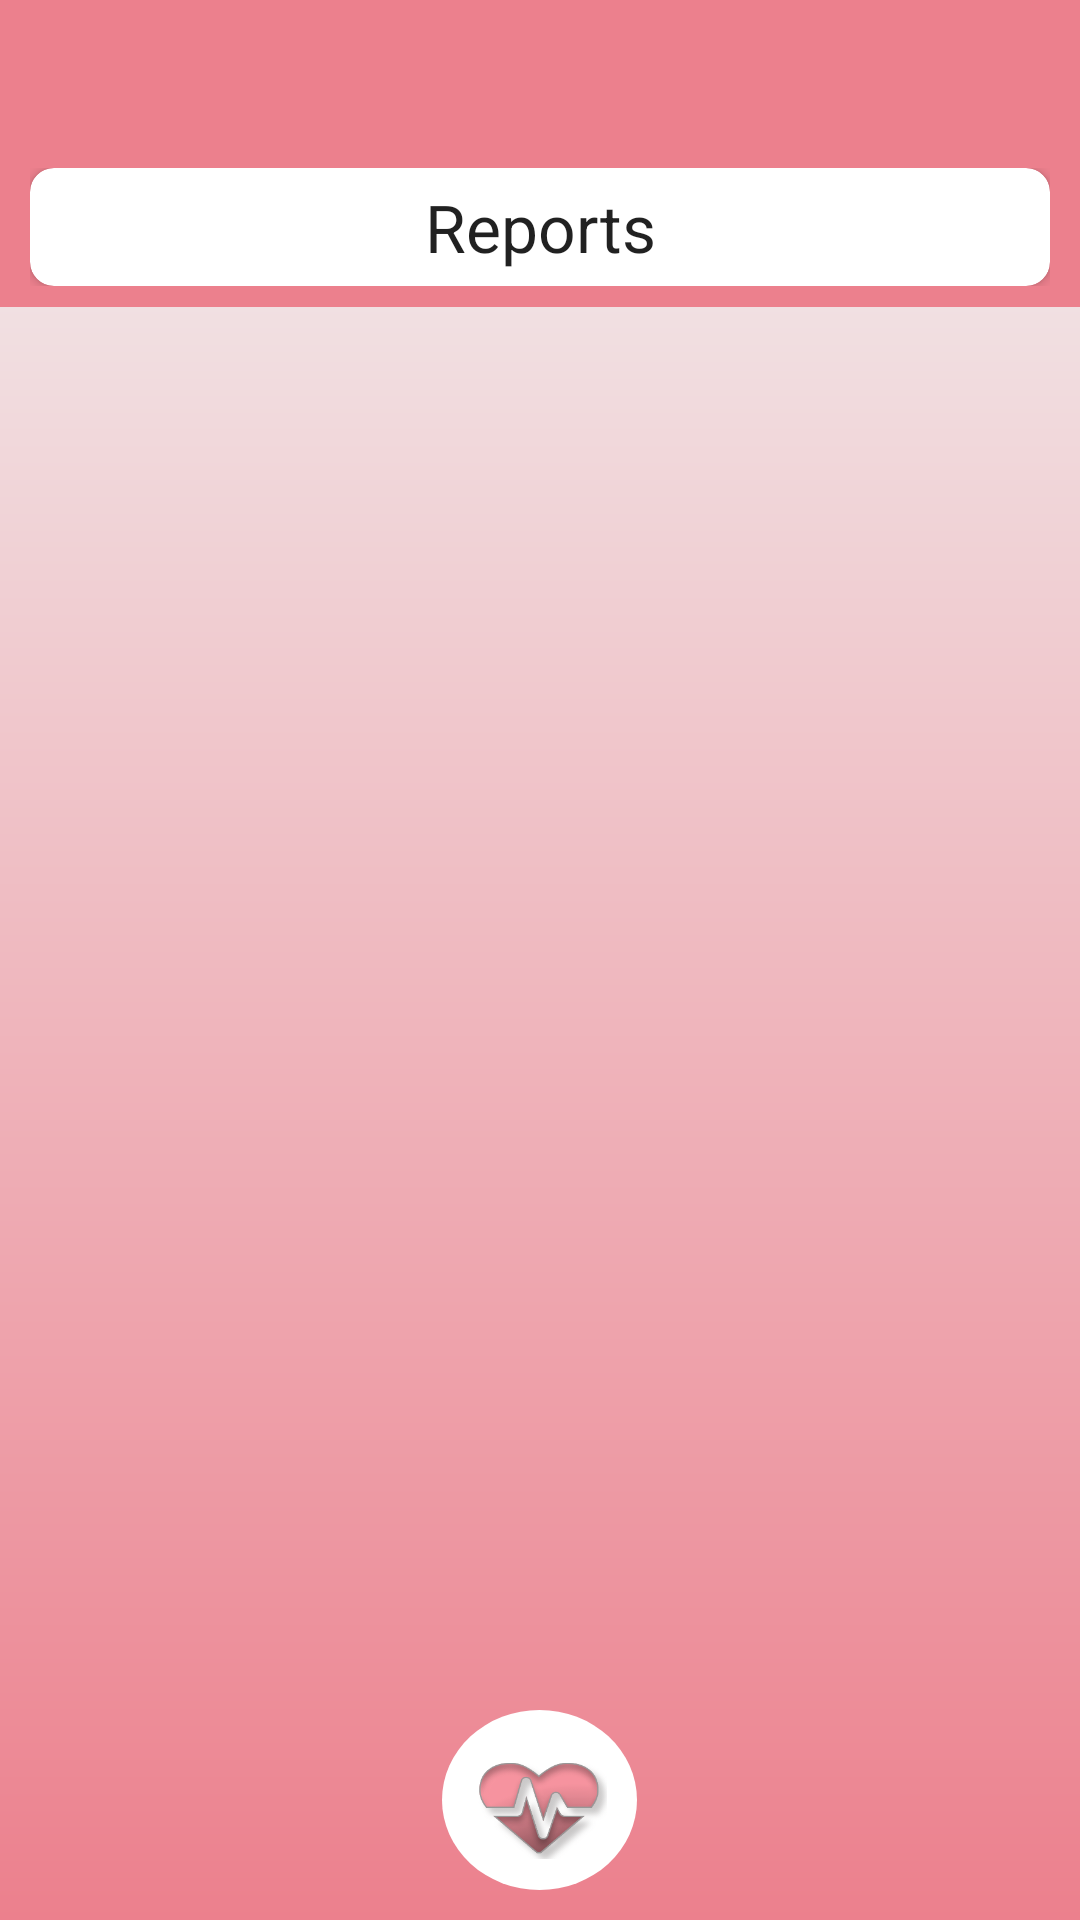

Produce the Android XML layout that renders to this screen, including the resource entries it uses.
<!-- AndroidManifest.xml: application theme Theme.ECGReader -->
<!-- res/layout/activity_main.xml -->
<?xml version="1.0" encoding="utf-8"?>
<RelativeLayout xmlns:android="http://schemas.android.com/apk/res/android"
    xmlns:app="http://schemas.android.com/apk/res-auto"
    android:layout_width="match_parent"
    android:layout_height="match_parent"
    android:fitsSystemWindows="true"
    android:background="@drawable/bckgrund_color">

    <androidx.appcompat.widget.Toolbar
        android:id="@+id/toolbar"
        android:layout_width="match_parent"
        android:layout_height="?attr/actionBarSize"
        android:background="@color/red_500"
        app:contentInsetLeft="0dp"
        app:contentInsetStart="0dp"
        app:contentInsetStartWithNavigation="0dp"
        app:theme="@style/ThemeOverlay.AppCompat.Dark.ActionBar" />

    <RelativeLayout
        android:id="@+id/layoutSearch"
        android:layout_width="match_parent"
        android:layout_height="wrap_content"
        android:layout_below="@+id/toolbar"
        android:background="@color/red_500"
        android:onClick="OnClickBtn"
        android:paddingStart="10dp"
        android:paddingEnd="10dp"
        android:paddingBottom="7dp">

        <androidx.cardview.widget.CardView
            android:layout_width="match_parent"
            android:layout_height="wrap_content"
            app:cardCornerRadius="8dp">
            <LinearLayout
                android:layout_width="match_parent"
                android:layout_height="wrap_content"
                android:layout_margin="5dp"
                android:gravity="center_vertical"
                android:orientation="horizontal">
                
                <TextView
                    android:layout_width="match_parent"
                    android:layout_height="wrap_content"
                    android:gravity="center_horizontal"
                    android:text="Reports"
                    android:textAppearance="@style/TextAppearance.AppCompat.Large"

                    />
            </LinearLayout>
        </androidx.cardview.widget.CardView>
    </RelativeLayout>

    <include
        layout="@layout/layout_home"
        android:layout_width="match_parent"
        android:layout_height="match_parent"
        android:layout_below="@+id/layoutSearch"
        android:layout_marginTop="0dp" />

</RelativeLayout>
<!-- res/layout/layout_home.xml (included above) -->
<?xml version="1.0" encoding="utf-8"?>
<RelativeLayout xmlns:android="http://schemas.android.com/apk/res/android"
    xmlns:app="http://schemas.android.com/apk/res-auto"
    android:layout_width="match_parent"
    android:layout_height="match_parent">
    
    <TextView
        android:id="@+id/noData"
        android:layout_width="match_parent"
        android:layout_height="wrap_content"
        android:text="No Report Found"
        android:gravity="center"
        android:textAppearance="@style/TextAppearance.AppCompat.Large"
        android:layout_centerInParent="true"
        android:visibility="gone"
        />
    <androidx.recyclerview.widget.RecyclerView
        android:id="@+id/historyView"
        android:layout_width="match_parent"
        android:layout_height="match_parent"
        android:layout_marginStart="5dp"
        android:layout_marginEnd="5dp"
        android:visibility="gone" />
    <include
        layout="@layout/home_bottom_menu_lyt1"
        android:layout_width="match_parent"
        android:layout_height="wrap_content"
        android:layout_alignParentBottom="true"
        android:visibility="visible"/>
    <include
        layout="@layout/home_bottom_menu_lyt2"
        android:layout_width="match_parent"
        android:layout_height="wrap_content"
        android:layout_alignParentBottom="true"
        android:visibility="gone"/>

    <ProgressBar
        android:id="@+id/progressBar"
        android:layout_width="wrap_content"
        android:layout_height="match_parent"
        android:layout_centerInParent="true"
        android:visibility="gone"/>
</RelativeLayout>
<!-- res/layout/home_bottom_menu_lyt1.xml (included above) -->
<?xml version="1.0" encoding="utf-8"?>
<RelativeLayout
    xmlns:android="http://schemas.android.com/apk/res/android"
    xmlns:app="http://schemas.android.com/apk/res-auto"
    xmlns:tools="http://schemas.android.com/tools"
    android:layout_width="match_parent"
    android:layout_height="wrap_content"
    android:padding="5dp"
    android:gravity="center"
    android:id="@+id/home_bottom1">
    <LinearLayout
        android:layout_width="wrap_content"
        android:layout_height="wrap_content"
        android:onClick="OnClickBtn">
        <ImageButton
            android:id="@+id/seclectImageButton"
            android:layout_width="65dp"
            android:layout_height="60dp"
            android:layout_margin="5dp"
            android:paddingTop="10dp"
            android:paddingBottom="5dp"
            android:paddingLeft="10dp"
            android:paddingRight="10dp"
            android:src="@drawable/heart"
            android:scaleType="fitCenter"
            android:adjustViewBounds="true"
            android:onClick="OnClickBtn"
            android:background="@drawable/center_btn_shape"
            />
    </LinearLayout>
</RelativeLayout>
<!-- res/layout/home_bottom_menu_lyt2.xml (included above) -->
<?xml version="1.0" encoding="utf-8"?>
<RelativeLayout
    xmlns:android="http://schemas.android.com/apk/res/android"
    xmlns:app="http://schemas.android.com/apk/res-auto"
    xmlns:tools="http://schemas.android.com/tools"
    android:layout_width="match_parent"
    android:layout_height="wrap_content"
    android:id="@+id/home_bottom2">
    <LinearLayout
        android:layout_width="match_parent"
        android:layout_height="wrap_content"
        android:orientation="vertical"
        android:paddingRight="5dp"
        android:paddingLeft="5dp"

        android:outlineAmbientShadowColor="@color/red_700"
        android:outlineSpotShadowColor="@color/red_700"
        >
        <Button
            android:id="@+id/camera_button"
            android:layout_width="match_parent"
            android:layout_height="50dp"
            android:text="@string/Camera"
            android:textSize="16sp"
            android:onClick="OnClickBtn"
            android:visibility="gone"
             />
        <Button
            android:id="@+id/gallery_button"
            android:layout_width="match_parent"
            android:layout_height="50dp"
            android:text="@string/gallery"
            android:textSize="16sp"
            android:onClick="OnClickBtn"
            />
        <Button
            android:id="@+id/cancel_button"
            android:layout_width="match_parent"
            android:layout_height="50dp"
            android:text="@string/cancel"
            android:textSize="16sp"
            android:onClick="OnClickBtn"
            />
    </LinearLayout>
</RelativeLayout>
<!-- resources referenced by this layout -->
<resources>
  <color name="black">#FF000000</color>
  <color name="red_500">#EC808D</color>
  <color name="red_700">#D7D7D7</color>
  <!-- drawable bckgrund_color (drawable) -->
  <shape xmlns:android="http://schemas.android.com/apk/res/android" android:shape="rectangle" >
      <gradient
          android:startColor="#EC808D"
  
          android:endColor="#F2F2F2"
          android:angle="90"/>
      <corners
          android:radius="0dp"/>
  
  
  </shape>
  <!-- drawable center_btn_shape: vector/xml drawable (drawable, 2005 chars, omitted) -->
  <!-- drawable heart: png bitmap (drawable, 30379 bytes) -->
  <string name="Camera">Camera</string>
  <string name="cancel">Cancel</string>
  <string name="gallery">Gallery</string>
  <style name="Theme.ECGReader" parent="Theme.MaterialComponents.DayNight.NoActionBar">
          
          <item name="colorPrimary">@color/red_500</item>
          <item name="colorPrimaryVariant">#E6E3E3</item>
          <item name="colorOnPrimary">@color/white</item>
          
          
          
          <item name="android:statusBarColor" tools:targetApi="l">?attr/colorPrimary</item>
          
      </style>
  <color name="white">#FFFFFF</color>
</resources>
